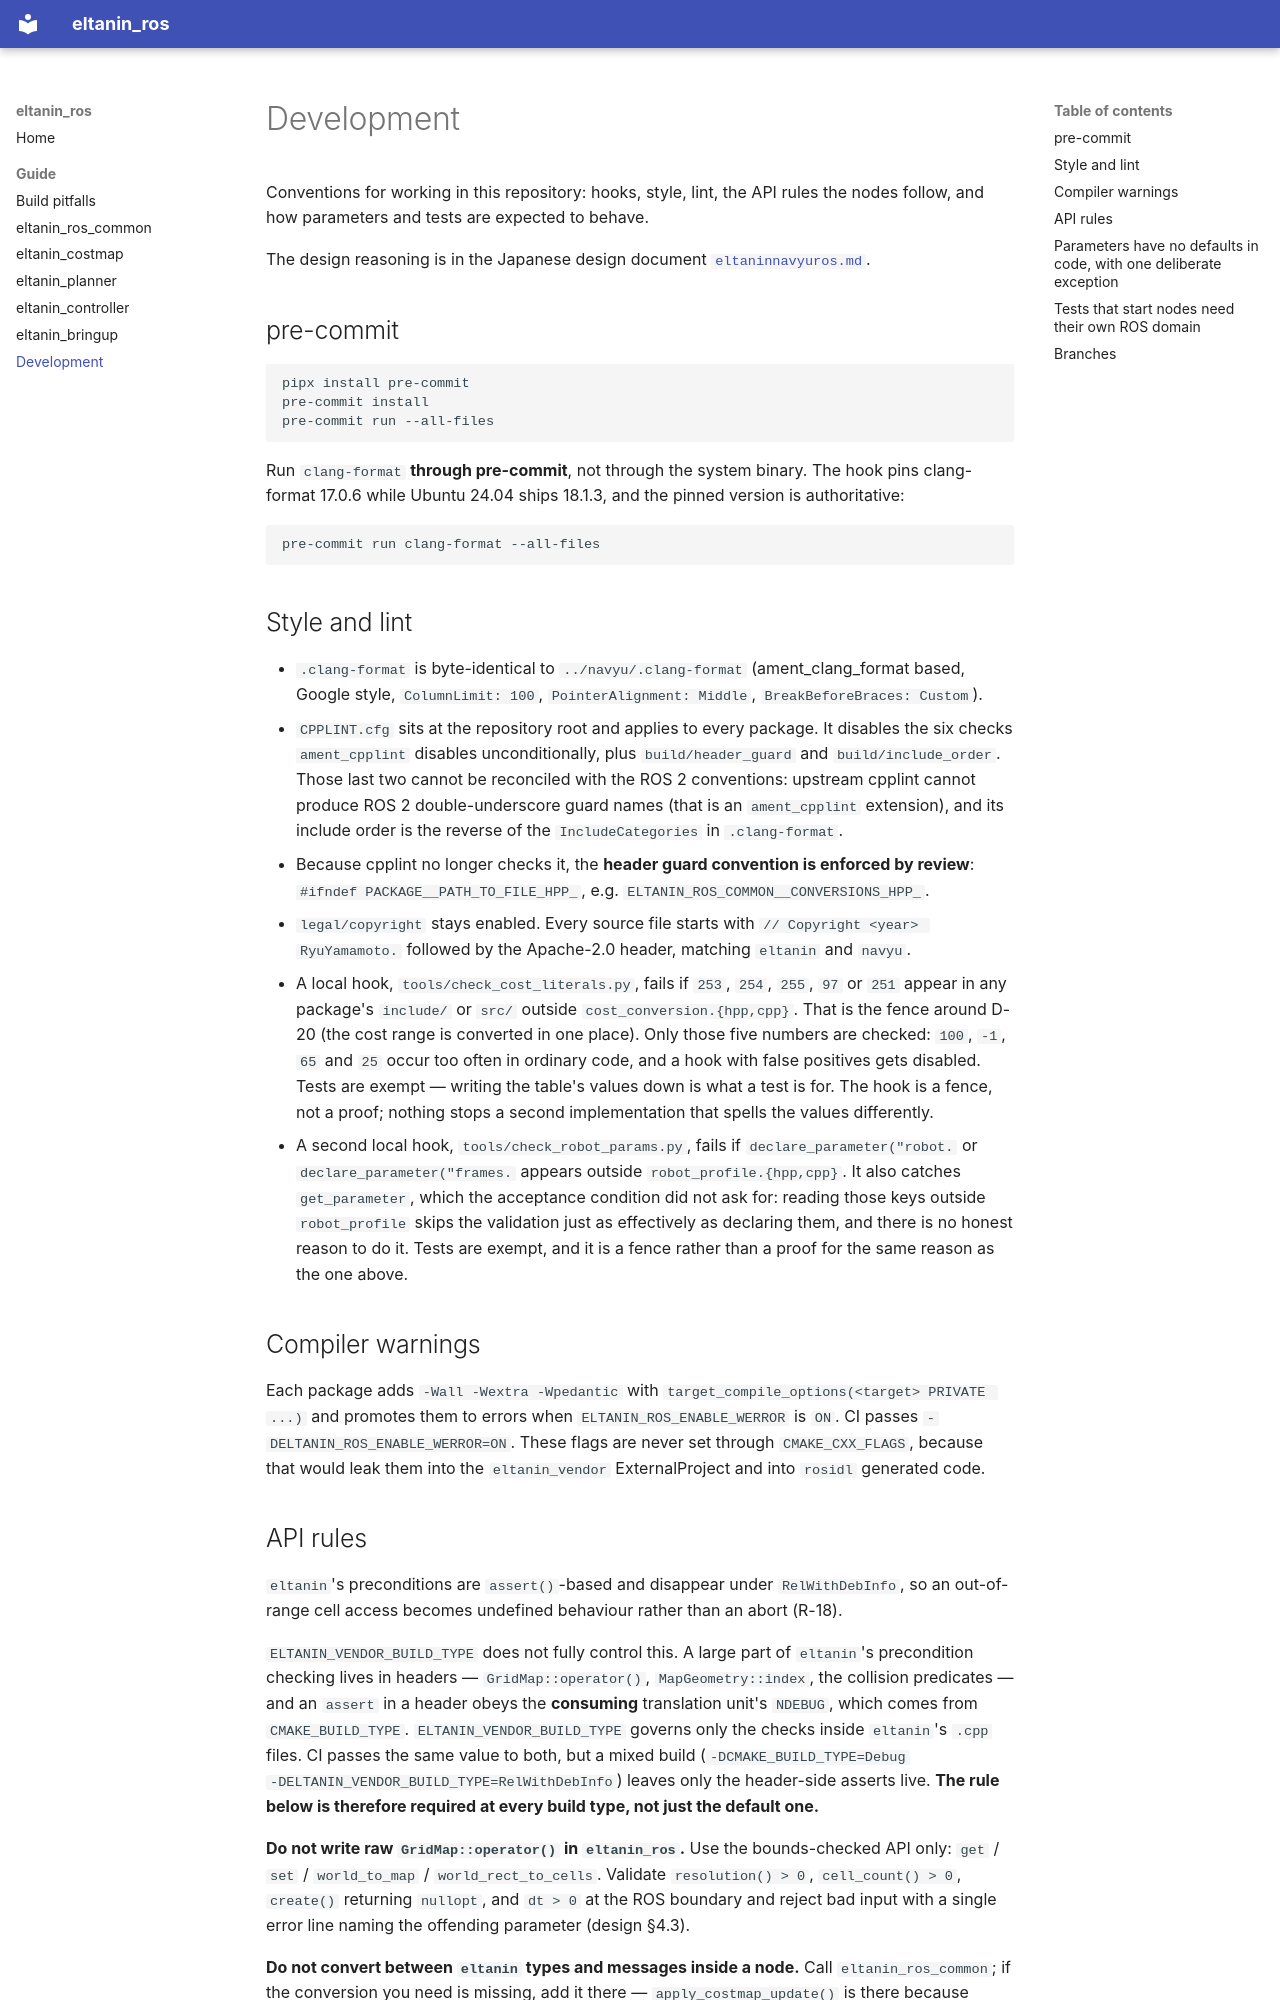

repository: RyuYamamoto/eltanin_ros · page: development/index.html · generator: mkdocs

# Development

Conventions for working in this repository: hooks, style, lint, the API rules the nodes follow,
and how parameters and tests are expected to behave.

The design reasoning is in the Japanese design document [`eltaninnavyuros.md`](https://github.com/RyuYamamoto/eltanin_ros/blob/main/docs/design/eltaninnavyuros.md).

## pre-commit

```bash
pipx install pre-commit
pre-commit install
pre-commit run --all-files
```

Run `clang-format` **through pre-commit**, not through the system binary. The hook pins
clang-format 17.0.6 while Ubuntu 24.04 ships 18.1.3, and the pinned version is authoritative:

```bash
pre-commit run clang-format --all-files
```

## Style and lint

- `.clang-format` is byte-identical to `../navyu/.clang-format` (ament_clang_format based, Google
  style, `ColumnLimit: 100`, `PointerAlignment: Middle`, `BreakBeforeBraces: Custom`).
- `CPPLINT.cfg` sits at the repository root and applies to every package. It disables the six
  checks `ament_cpplint` disables unconditionally, plus `build/header_guard` and
  `build/include_order`. Those last two cannot be reconciled with the ROS 2 conventions:
  upstream cpplint cannot produce ROS 2 double-underscore guard names (that is an `ament_cpplint`
  extension), and its include order is the reverse of the `IncludeCategories` in `.clang-format`.
- Because cpplint no longer checks it, the **header guard convention is enforced by review**:
  `#ifndef PACKAGE__PATH_TO_FILE_HPP_`, e.g. `ELTANIN_ROS_COMMON__CONVERSIONS_HPP_`.
- `legal/copyright` stays enabled. Every source file starts with `// Copyright <year> RyuYamamoto.`
  followed by the Apache-2.0 header, matching `eltanin` and `navyu`.
- A local hook, `tools/check_cost_literals.py`, fails if `253`, `254`, `255`, `97` or `251` appear in
  any package's `include/` or `src/` outside `cost_conversion.{hpp,cpp}`. That is the fence around
  D-20 (the cost range is converted in one place). Only those five numbers are checked: `100`, `-1`,
  `65` and `25` occur too often in ordinary code, and a hook with false positives gets disabled.
  Tests are exempt — writing the table's values down is what a test is for. The hook is a fence, not
  a proof; nothing stops a second implementation that spells the values differently.
- A second local hook, `tools/check_robot_params.py`, fails if `declare_parameter("robot.` or
  `declare_parameter("frames.` appears outside `robot_profile.{hpp,cpp}`. It also catches
  `get_parameter`, which the acceptance condition did not ask for: reading those keys outside
  `robot_profile` skips the validation just as effectively as declaring them, and there is no honest
  reason to do it. Tests are exempt, and it is a fence rather than a proof for the same reason as
  the one above.

## Compiler warnings

Each package adds `-Wall -Wextra -Wpedantic` with
`target_compile_options(<target> PRIVATE ...)` and promotes them to errors when
`ELTANIN_ROS_ENABLE_WERROR` is `ON`. CI passes `-DELTANIN_ROS_ENABLE_WERROR=ON`. These flags are
never set through `CMAKE_CXX_FLAGS`, because that would leak them into the `eltanin_vendor`
ExternalProject and into `rosidl` generated code.
